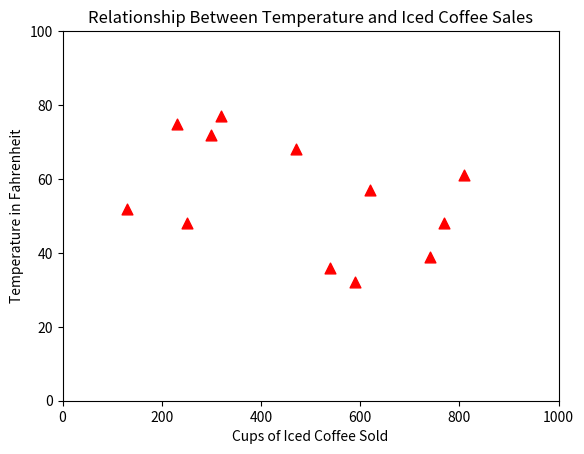

The script that saved this image:
import matplotlib.pyplot as plt

X = [590,540,740,130,810,300,320,230,470,620,770,250]
Y = [32,36,39,52,61,72,77,75,68,57,48,48]

#scatter plot
plt.scatter(X, Y, s=60, c='red', marker='^')

#change axes ranges
plt.xlim(0,1000)
plt.ylim(0,100)

#add title
plt.title('Relationship Between Temperature and Iced Coffee Sales')

#add x and y labels
plt.xlabel('Cups of Iced Coffee Sold')
plt.ylabel('Temperature in Fahrenheit')

#show plot
plt.show()